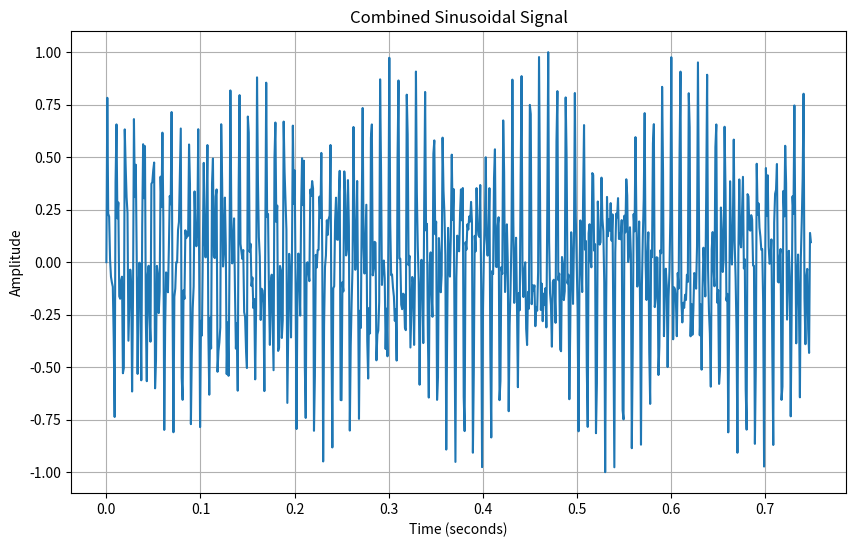

Write Python code to recreate this figure.
import numpy as np
import matplotlib.pyplot as plt

# Parameters (same as before)
sample_rate = 1024
duration = 3
num_samples = sample_rate * duration
time = np.linspace(0, duration, num_samples, endpoint=False)

# Frequency components (same as before)
frequencies = [107, 207, 320, 420]
amplitudes = [1.0, 0.8, 0.6, 0.4]
modulations = [5, 7, 10, 14, 19, 25, 32]

# Create individual sinusoidal signals (same as before)
sinusoids = []
for freq, amp in zip(frequencies, amplitudes):
    sinusoid = amp * np.sin(2 * np.pi * freq * time)
    sinusoids.append(sinusoid)

# Combine the sinusoidal signals (same as before)
combined_signal = np.sum(sinusoids, axis=0)
# Normalize the signal
combined_signal /= np.max(np.abs(combined_signal))

# Create an array of size 768 (same as before)
desired_length = 768
if len(combined_signal) < desired_length:
    padding = np.zeros(desired_length - len(combined_signal))
    combined_signal = np.concatenate((combined_signal, padding))
elif len(combined_signal) > desired_length:
    combined_signal = combined_signal[:desired_length]

# Visualization
plt.figure(figsize=(10, 6))
plt.plot(time[:desired_length], combined_signal)
plt.title('Combined Sinusoidal Signal')
plt.xlabel('Time (seconds)')
plt.ylabel('Amplitude')
plt.grid()
plt.show()
